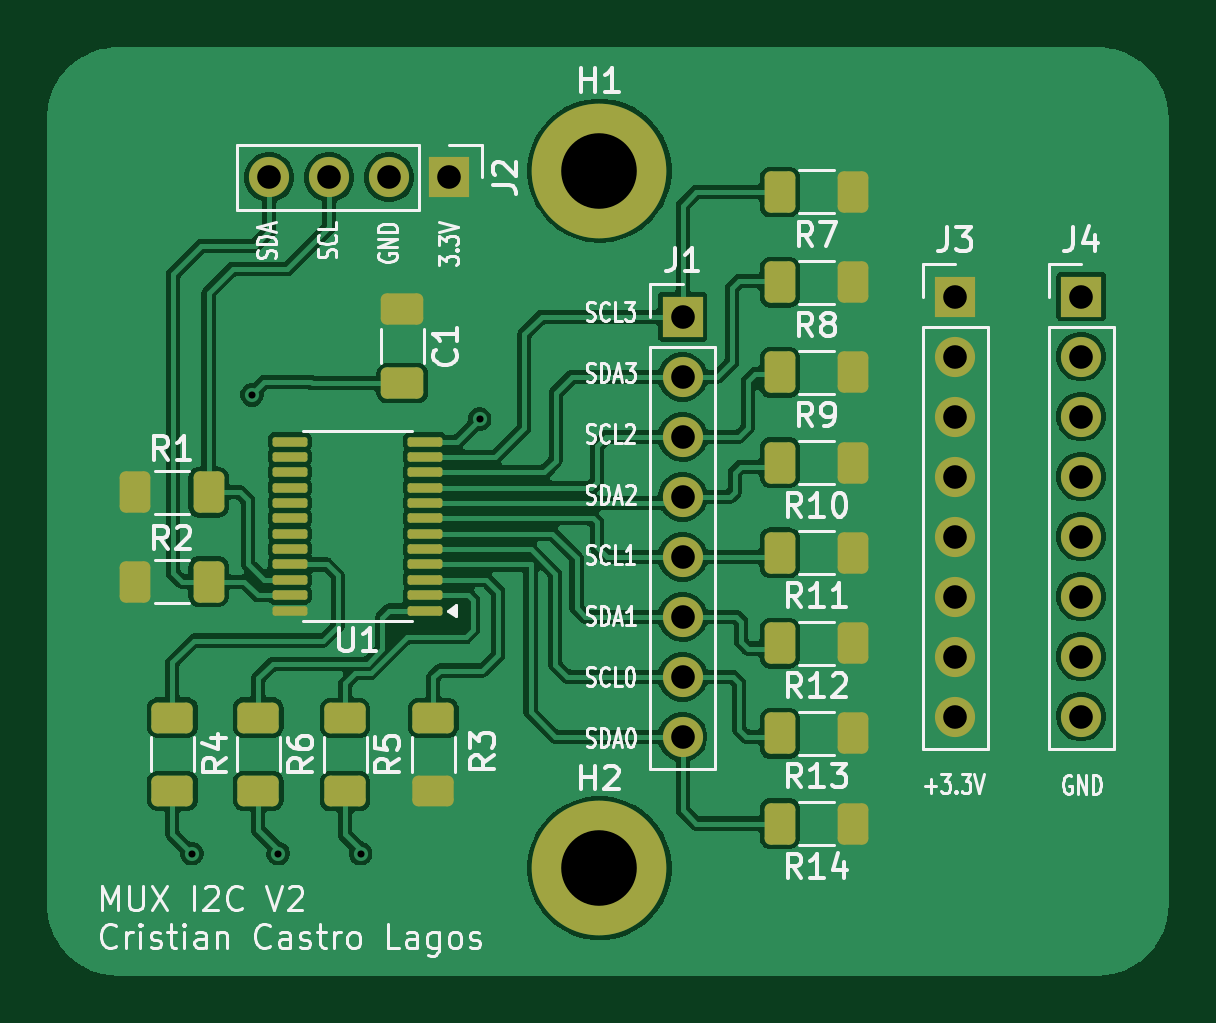
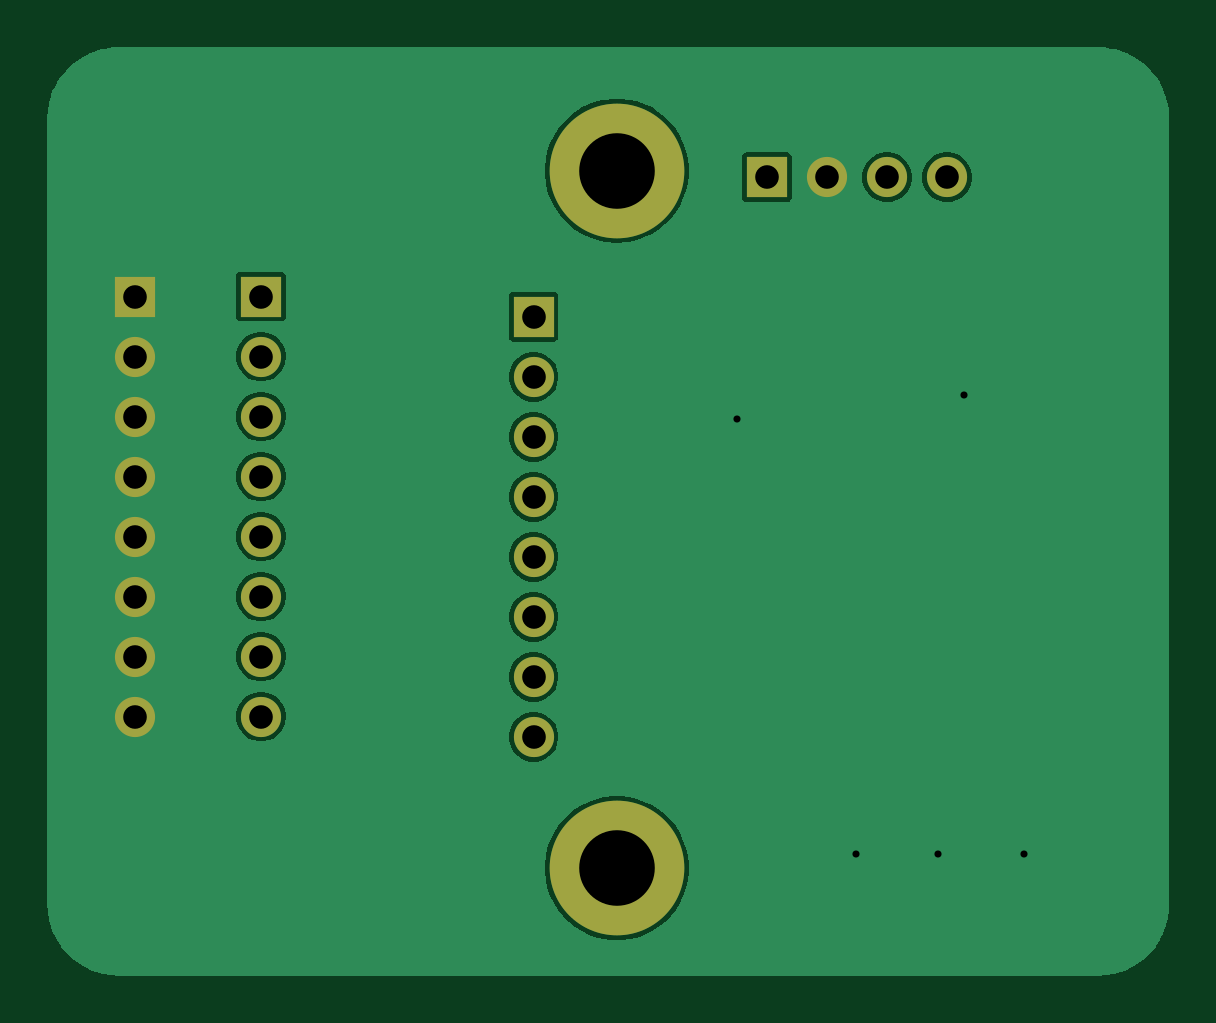
Circuit board: 8 layer files. Board 47.5 x 39.3 mm.
- bottom_copper: evasion_sensor-B_Cu.gbr (35646 bytes)
- bottom_mask: evasion_sensor-B_Mask.gbr (1512 bytes)
- paste: evasion_sensor-B_Paste.gbr (474 bytes)
- bottom_silk: evasion_sensor-B_Silkscreen.gbr (475 bytes)
- top_copper: evasion_sensor-F_Cu.gbr (113511 bytes)
- top_mask: evasion_sensor-F_Mask.gbr (4508 bytes)
- top_silk: evasion_sensor-F_Silkscreen.gbr (72591 bytes)
- drill: evasion_sensor-PTH.drl (1020 bytes)

=== bottom_copper: evasion_sensor-B_Cu.gbr (35646 bytes, source omitted) ===
=== bottom_mask: evasion_sensor-B_Mask.gbr ===
%TF.GenerationSoftware,KiCad,Pcbnew,10.0.4*%
%TF.CreationDate,2026-10-12T09:45:43-03:00*%
%TF.ProjectId,evasion_sensor,65766173-696f-46e5-9f73-656e736f722e,rev?*%
%TF.SameCoordinates,Original*%
%TF.FileFunction,Soldermask,Bot*%
%TF.FilePolarity,Negative*%
%FSLAX46Y46*%
G04 Gerber Fmt 4.6, Leading zero omitted, Abs format (unit mm)*
G04 Created by KiCad (PCBNEW 10.0.4) date 2026-10-12 09:45:43*
%MOMM*%
%LPD*%
G01*
G04 APERTURE LIST*
%ADD10R,1.700000X1.700000*%
%ADD11C,1.700000*%
%ADD12C,5.700000*%
G04 APERTURE END LIST*
D10*
%TO.C,J4*%
X160500000Y-87510000D03*
D11*
X160500000Y-90050000D03*
X160500000Y-92590000D03*
X160500000Y-95130000D03*
X160500000Y-97670000D03*
X160500000Y-100210000D03*
X160500000Y-102750000D03*
X160500000Y-105290000D03*
%TD*%
D10*
%TO.C,J3*%
X155170000Y-87510000D03*
D11*
X155170000Y-90050000D03*
X155170000Y-92590000D03*
X155170000Y-95130000D03*
X155170000Y-97670000D03*
X155170000Y-100210000D03*
X155170000Y-102750000D03*
X155170000Y-105290000D03*
%TD*%
D12*
%TO.C,H1*%
X140110000Y-82180000D03*
%TD*%
D10*
%TO.C,J1*%
X143630000Y-88370000D03*
D11*
X143630000Y-90910000D03*
X143630000Y-93450000D03*
X143630000Y-95990000D03*
X143630000Y-98530000D03*
X143630000Y-101070000D03*
X143630000Y-103610000D03*
X143630000Y-106150000D03*
%TD*%
D12*
%TO.C,H2*%
X140110000Y-111710000D03*
%TD*%
D10*
%TO.C,J2*%
X133750000Y-82460000D03*
D11*
X131210000Y-82460000D03*
X128670000Y-82460000D03*
X126130000Y-82460000D03*
%TD*%
M02*

=== paste: evasion_sensor-B_Paste.gbr ===
%TF.GenerationSoftware,KiCad,Pcbnew,10.0.4*%
%TF.CreationDate,2026-10-12T09:45:43-03:00*%
%TF.ProjectId,evasion_sensor,65766173-696f-46e5-9f73-656e736f722e,rev?*%
%TF.SameCoordinates,Original*%
%TF.FileFunction,Paste,Bot*%
%TF.FilePolarity,Positive*%
%FSLAX46Y46*%
G04 Gerber Fmt 4.6, Leading zero omitted, Abs format (unit mm)*
G04 Created by KiCad (PCBNEW 10.0.4) date 2026-10-12 09:45:43*
%MOMM*%
%LPD*%
G01*
G04 APERTURE LIST*
G04 APERTURE END LIST*
M02*

=== bottom_silk: evasion_sensor-B_Silkscreen.gbr ===
%TF.GenerationSoftware,KiCad,Pcbnew,10.0.4*%
%TF.CreationDate,2026-10-12T09:45:43-03:00*%
%TF.ProjectId,evasion_sensor,65766173-696f-46e5-9f73-656e736f722e,rev?*%
%TF.SameCoordinates,Original*%
%TF.FileFunction,Legend,Bot*%
%TF.FilePolarity,Positive*%
%FSLAX46Y46*%
G04 Gerber Fmt 4.6, Leading zero omitted, Abs format (unit mm)*
G04 Created by KiCad (PCBNEW 10.0.4) date 2026-10-12 09:45:43*
%MOMM*%
%LPD*%
G01*
G04 APERTURE LIST*
G04 APERTURE END LIST*
M02*

=== top_copper: evasion_sensor-F_Cu.gbr (113511 bytes, source omitted) ===
=== top_mask: evasion_sensor-F_Mask.gbr ===
%TF.GenerationSoftware,KiCad,Pcbnew,10.0.4*%
%TF.CreationDate,2026-10-12T09:45:43-03:00*%
%TF.ProjectId,evasion_sensor,65766173-696f-46e5-9f73-656e736f722e,rev?*%
%TF.SameCoordinates,Original*%
%TF.FileFunction,Soldermask,Top*%
%TF.FilePolarity,Negative*%
%FSLAX46Y46*%
G04 Gerber Fmt 4.6, Leading zero omitted, Abs format (unit mm)*
G04 Created by KiCad (PCBNEW 10.0.4) date 2026-10-12 09:45:43*
%MOMM*%
%LPD*%
G01*
G04 APERTURE LIST*
G04 Aperture macros list*
%AMRoundRect*
0 Rectangle with rounded corners*
0 $1 Rounding radius*
0 $2 $3 $4 $5 $6 $7 $8 $9 X,Y pos of 4 corners*
0 Add a 4 corners polygon primitive as box body*
4,1,4,$2,$3,$4,$5,$6,$7,$8,$9,$2,$3,0*
0 Add four circle primitives for the rounded corners*
1,1,$1+$1,$2,$3*
1,1,$1+$1,$4,$5*
1,1,$1+$1,$6,$7*
1,1,$1+$1,$8,$9*
0 Add four rect primitives between the rounded corners*
20,1,$1+$1,$2,$3,$4,$5,0*
20,1,$1+$1,$4,$5,$6,$7,0*
20,1,$1+$1,$6,$7,$8,$9,0*
20,1,$1+$1,$8,$9,$2,$3,0*%
G04 Aperture macros list end*
%ADD10R,1.700000X1.700000*%
%ADD11C,1.700000*%
%ADD12RoundRect,0.250000X0.400000X0.625000X-0.400000X0.625000X-0.400000X-0.625000X0.400000X-0.625000X0*%
%ADD13RoundRect,0.100000X0.637500X0.100000X-0.637500X0.100000X-0.637500X-0.100000X0.637500X-0.100000X0*%
%ADD14RoundRect,0.250000X-0.625000X0.400000X-0.625000X-0.400000X0.625000X-0.400000X0.625000X0.400000X0*%
%ADD15RoundRect,0.250000X-0.400000X-0.625000X0.400000X-0.625000X0.400000X0.625000X-0.400000X0.625000X0*%
%ADD16C,5.700000*%
%ADD17RoundRect,0.250000X-0.650000X0.412500X-0.650000X-0.412500X0.650000X-0.412500X0.650000X0.412500X0*%
%ADD18RoundRect,0.250000X0.625000X-0.400000X0.625000X0.400000X-0.625000X0.400000X-0.625000X-0.400000X0*%
G04 APERTURE END LIST*
D10*
%TO.C,J4*%
X160500000Y-87510000D03*
D11*
X160500000Y-90050000D03*
X160500000Y-92590000D03*
X160500000Y-95130000D03*
X160500000Y-97670000D03*
X160500000Y-100210000D03*
X160500000Y-102750000D03*
X160500000Y-105290000D03*
%TD*%
D10*
%TO.C,J3*%
X155170000Y-87510000D03*
D11*
X155170000Y-90050000D03*
X155170000Y-92590000D03*
X155170000Y-95130000D03*
X155170000Y-97670000D03*
X155170000Y-100210000D03*
X155170000Y-102750000D03*
X155170000Y-105290000D03*
%TD*%
D12*
%TO.C,R10*%
X150840000Y-94540000D03*
X147740000Y-94540000D03*
%TD*%
%TO.C,R8*%
X150840000Y-86900000D03*
X147740000Y-86900000D03*
%TD*%
%TO.C,R11*%
X150840000Y-98360000D03*
X147740000Y-98360000D03*
%TD*%
D13*
%TO.C,U1*%
X132720000Y-100800000D03*
X132720000Y-100150000D03*
X132720000Y-99500000D03*
X132720000Y-98850000D03*
X132720000Y-98200000D03*
X132720000Y-97550000D03*
X132720000Y-96900000D03*
X132720000Y-96250000D03*
X132720000Y-95600000D03*
X132720000Y-94950000D03*
X132720000Y-94300000D03*
X132720000Y-93650000D03*
X126995000Y-93650000D03*
X126995000Y-94300000D03*
X126995000Y-94950000D03*
X126995000Y-95600000D03*
X126995000Y-96250000D03*
X126995000Y-96900000D03*
X126995000Y-97550000D03*
X126995000Y-98200000D03*
X126995000Y-98850000D03*
X126995000Y-99500000D03*
X126995000Y-100150000D03*
X126995000Y-100800000D03*
%TD*%
D14*
%TO.C,R4*%
X122030000Y-105330000D03*
X122030000Y-108430000D03*
%TD*%
%TO.C,R6*%
X125660000Y-105330000D03*
X125660000Y-108430000D03*
%TD*%
D12*
%TO.C,R13*%
X150840000Y-106000000D03*
X147740000Y-106000000D03*
%TD*%
%TO.C,R9*%
X150840000Y-90720000D03*
X147740000Y-90720000D03*
%TD*%
%TO.C,R12*%
X150840000Y-102180000D03*
X147740000Y-102180000D03*
%TD*%
D15*
%TO.C,R1*%
X120460000Y-95790000D03*
X123560000Y-95790000D03*
%TD*%
D16*
%TO.C,H1*%
X140110000Y-82180000D03*
%TD*%
D17*
%TO.C,C1*%
X131770000Y-88047500D03*
X131770000Y-91172500D03*
%TD*%
D14*
%TO.C,R5*%
X129340000Y-105350000D03*
X129340000Y-108450000D03*
%TD*%
D10*
%TO.C,J1*%
X143630000Y-88370000D03*
D11*
X143630000Y-90910000D03*
X143630000Y-93450000D03*
X143630000Y-95990000D03*
X143630000Y-98530000D03*
X143630000Y-101070000D03*
X143630000Y-103610000D03*
X143630000Y-106150000D03*
%TD*%
D16*
%TO.C,H2*%
X140110000Y-111710000D03*
%TD*%
D12*
%TO.C,R7*%
X150840000Y-83080000D03*
X147740000Y-83080000D03*
%TD*%
D18*
%TO.C,R3*%
X133070000Y-108450000D03*
X133070000Y-105350000D03*
%TD*%
D15*
%TO.C,R2*%
X120460000Y-99580000D03*
X123560000Y-99580000D03*
%TD*%
D12*
%TO.C,R14*%
X150840000Y-109820000D03*
X147740000Y-109820000D03*
%TD*%
D10*
%TO.C,J2*%
X133750000Y-82460000D03*
D11*
X131210000Y-82460000D03*
X128670000Y-82460000D03*
X126130000Y-82460000D03*
%TD*%
M02*

=== top_silk: evasion_sensor-F_Silkscreen.gbr (72591 bytes, source omitted) ===
=== drill: evasion_sensor-PTH.drl ===
M48
; DRILL file KiCad 10.0.4 date 2026-10-12T09:45:39
; FORMAT={-:-/ absolute / metric / decimal}
; #@! TF.CreationDate,2026-10-12T09:45:39-03:00
; #@! TF.GenerationSoftware,Kicad,Pcbnew,10.0.4
; #@! TF.FileFunction,Plated,1,2,PTH
FMAT,2
METRIC
; #@! TA.AperFunction,Plated,PTH,ViaDrill
T1C0.300
; #@! TA.AperFunction,Plated,PTH,ComponentDrill
T2C1.000
; #@! TA.AperFunction,Plated,PTH,ComponentDrill
T3C3.200
%
G90
G05
T1
X122.85Y-111.09
X125.4Y-91.67
X126.51Y-111.09
X130.0Y-111.09
X135.035Y-92.695
T2
X126.13Y-82.46
X128.67Y-82.46
X131.21Y-82.46
X133.75Y-82.46
X143.63Y-88.37
X143.63Y-90.91
X143.63Y-93.45
X143.63Y-95.99
X143.63Y-98.53
X143.63Y-101.07
X143.63Y-103.61
X143.63Y-106.15
X155.17Y-87.51
X155.17Y-90.05
X155.17Y-92.59
X155.17Y-95.13
X155.17Y-97.67
X155.17Y-100.21
X155.17Y-102.75
X155.17Y-105.29
X160.5Y-87.51
X160.5Y-90.05
X160.5Y-92.59
X160.5Y-95.13
X160.5Y-97.67
X160.5Y-100.21
X160.5Y-102.75
X160.5Y-105.29
T3
X140.11Y-82.18
X140.11Y-111.71
M30
